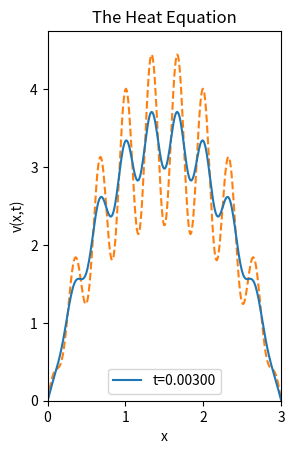

Reproduce this figure in Python. (Note: this script raises an exception after producing the figure.)
import numpy as np
import matplotlib.pyplot as plt
from matplotlib.animation import FuncAnimation

n = 300
m = 1000
l1 = 0
l2 = 3
dx = (l2-l1)/(n+1)
dt = dx**2/4

x_j = np.linspace(l1+dx,l2-dx,n)
t_m = np.linspace(0,m*dt,m)

def A(m):
    a = np.zeros((m,m), dtype=int)
    np.fill_diagonal(a, 2)
    np.fill_diagonal(a[:-1,1:], -1)
    np.fill_diagonal(a[1:,:-1], -1)
    return a

def f(x):
    return (l2-x)*x*(np.cos(3*np.pi*x)**2 + 1)

v = np.zeros((m, n))
v[0, :] = f(x_j)  # Initial condition
for k in range(1, m):
    v[k, :] = np.dot(np.identity(n) - (dt / dx**2) * A(n), v[k - 1, :])
    

fig, HE = plt.subplots()
x_bc = np.concatenate(([l1], x_j, [l2]))
v_bc = np.concatenate(([0], v[0, :], [0]))
line, = HE.plot(x_bc, v_bc, label=f't=0.00', zorder = 2)
IS = HE.plot(x_bc, np.concatenate(([0], f(x_j), [0])), linestyle = 'dashed', zorder = 1)

HE.set_xlim(l1, l2)
HE.set_ylim(0, max(f(x_j) + 0.3))
HE.set_aspect(aspect='equal', adjustable='box')
HE.set_xlabel('x')
HE.set_ylabel('v(x,t)')
HE.set_title('The Heat Equation')
HE.legend()

# Update function for animation
def update(frame):
    v_bc = np.concatenate(([0], v[frame, :], [0]))
    line.set_ydata(v_bc)       # Update only the y-data of the line
    line.set_label(f't={frame * dt:.5f}')  # Update legend label
    line.set_zorder(2)
    HE.legend()       
    return line,

ani = FuncAnimation(fig, update, frames=range(0, 150, 1), blit=True)
ani.save("heat_equation.mp4", writer="ffmpeg", fps=30, dpi=300)

plt.show()





